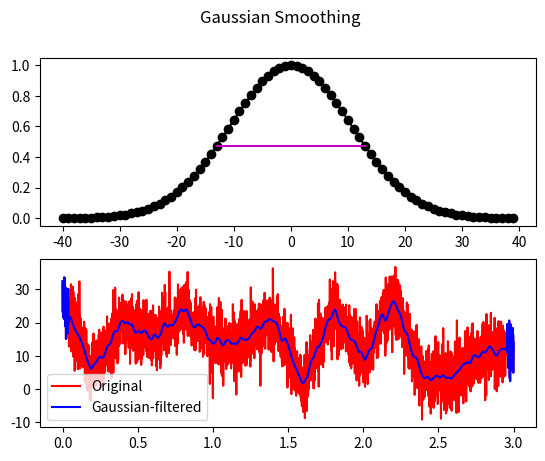

Reproduce this figure in Python.
import numpy as np
import matplotlib.pyplot as plt

srate = 1000
time = np.arange(0,3,1/srate)
noiseamp = 5

ampl   = np.interp(np.linspace(0,15,len(time)),np.arange(0,15),np.random.rand(15)*30) #creating the signal
noise = noiseamp*np.random.randn(len(time)) #creating the noise
signal = ampl + noise  #creating the noisy signal

#the key parameter for Gaussian function
fwhm = 25

k = 40
gtime = 1000*np.arange(-k,k)/srate

gauswin = np.exp( -(4*np.log(2)*gtime**2) / fwhm**2 )

pstPeakHalf = k + np.argmin( (gauswin[k:]-.5)**2 )
prePeakHalf = np.argmin( (gauswin-.5)**2 )

empFWHM = gtime[pstPeakHalf] - gtime[prePeakHalf]

fig, axs = plt.subplots(2)
fig.suptitle('Gaussian Smoothing')
# show the Gaussian
axs[0].plot(gtime,gauswin,'ko-')
axs[0].plot([gtime[prePeakHalf],gtime[pstPeakHalf]],[gauswin[prePeakHalf],gauswin[pstPeakHalf]],'m')

# then normalize Gaussian to unit energy
gauswin = gauswin / np.sum(gauswin)

# Initializing new filtered signal
filtered_signal = np.copy(signal)
n = len(time)

for i in range(k+1,n-k-1):
    filtered_signal[i] = np.sum(signal[i-k:i+k]*gauswin)

axs[1].plot(time,signal,'r', label='Original')
axs[1].plot(time,filtered_signal, 'b', label='Gaussian-filtered')
axs[1].legend()


